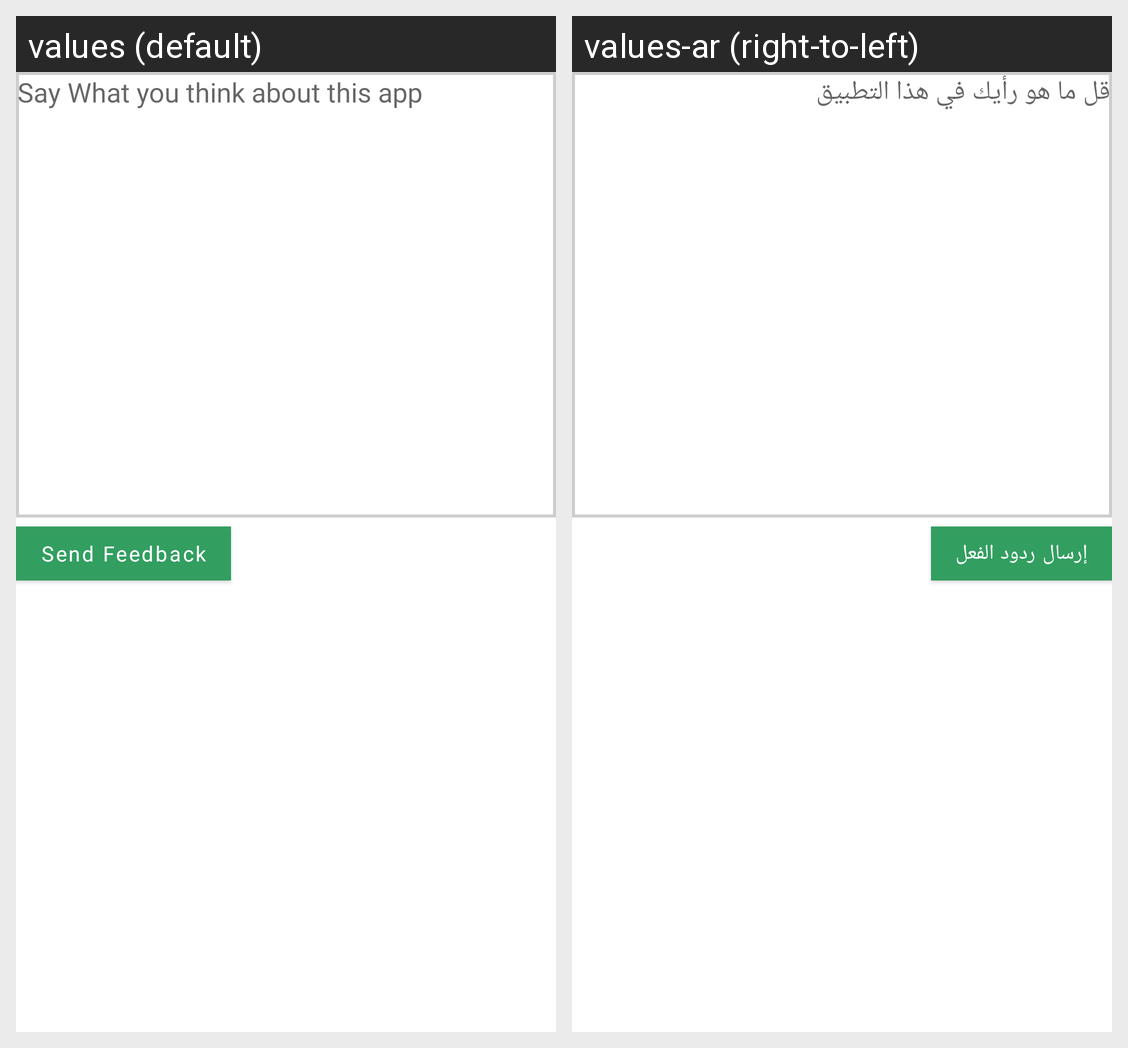

The same Android screen rendered under two of its app's locales, left to right. List the strings drawn on it with the default value and each locale's translation.
Android screen res/layout/activity_feedback.xml rendered under 2 locales, left to right: values (default), values-ar (right-to-left). Device: Nexus 5 (rendered at 1080×1920; each locale shown at half size, 540×960, under a caption strip naming it); theme Theme.PropertyUser.NoActionBar.
Strings drawn on this screen, with the default value and each locale's value (text and hints the layout hard-codes, and strings that could not be matched under every locale, appear in the picture but are not listed):

etFeedBack
  values: Say What you think about this app
  values-ar: قل ما هو رأيك في هذا التطبيق

btnSendFeedback
  values: Send Feedback
  values-ar: إرسال ردود الفعل
